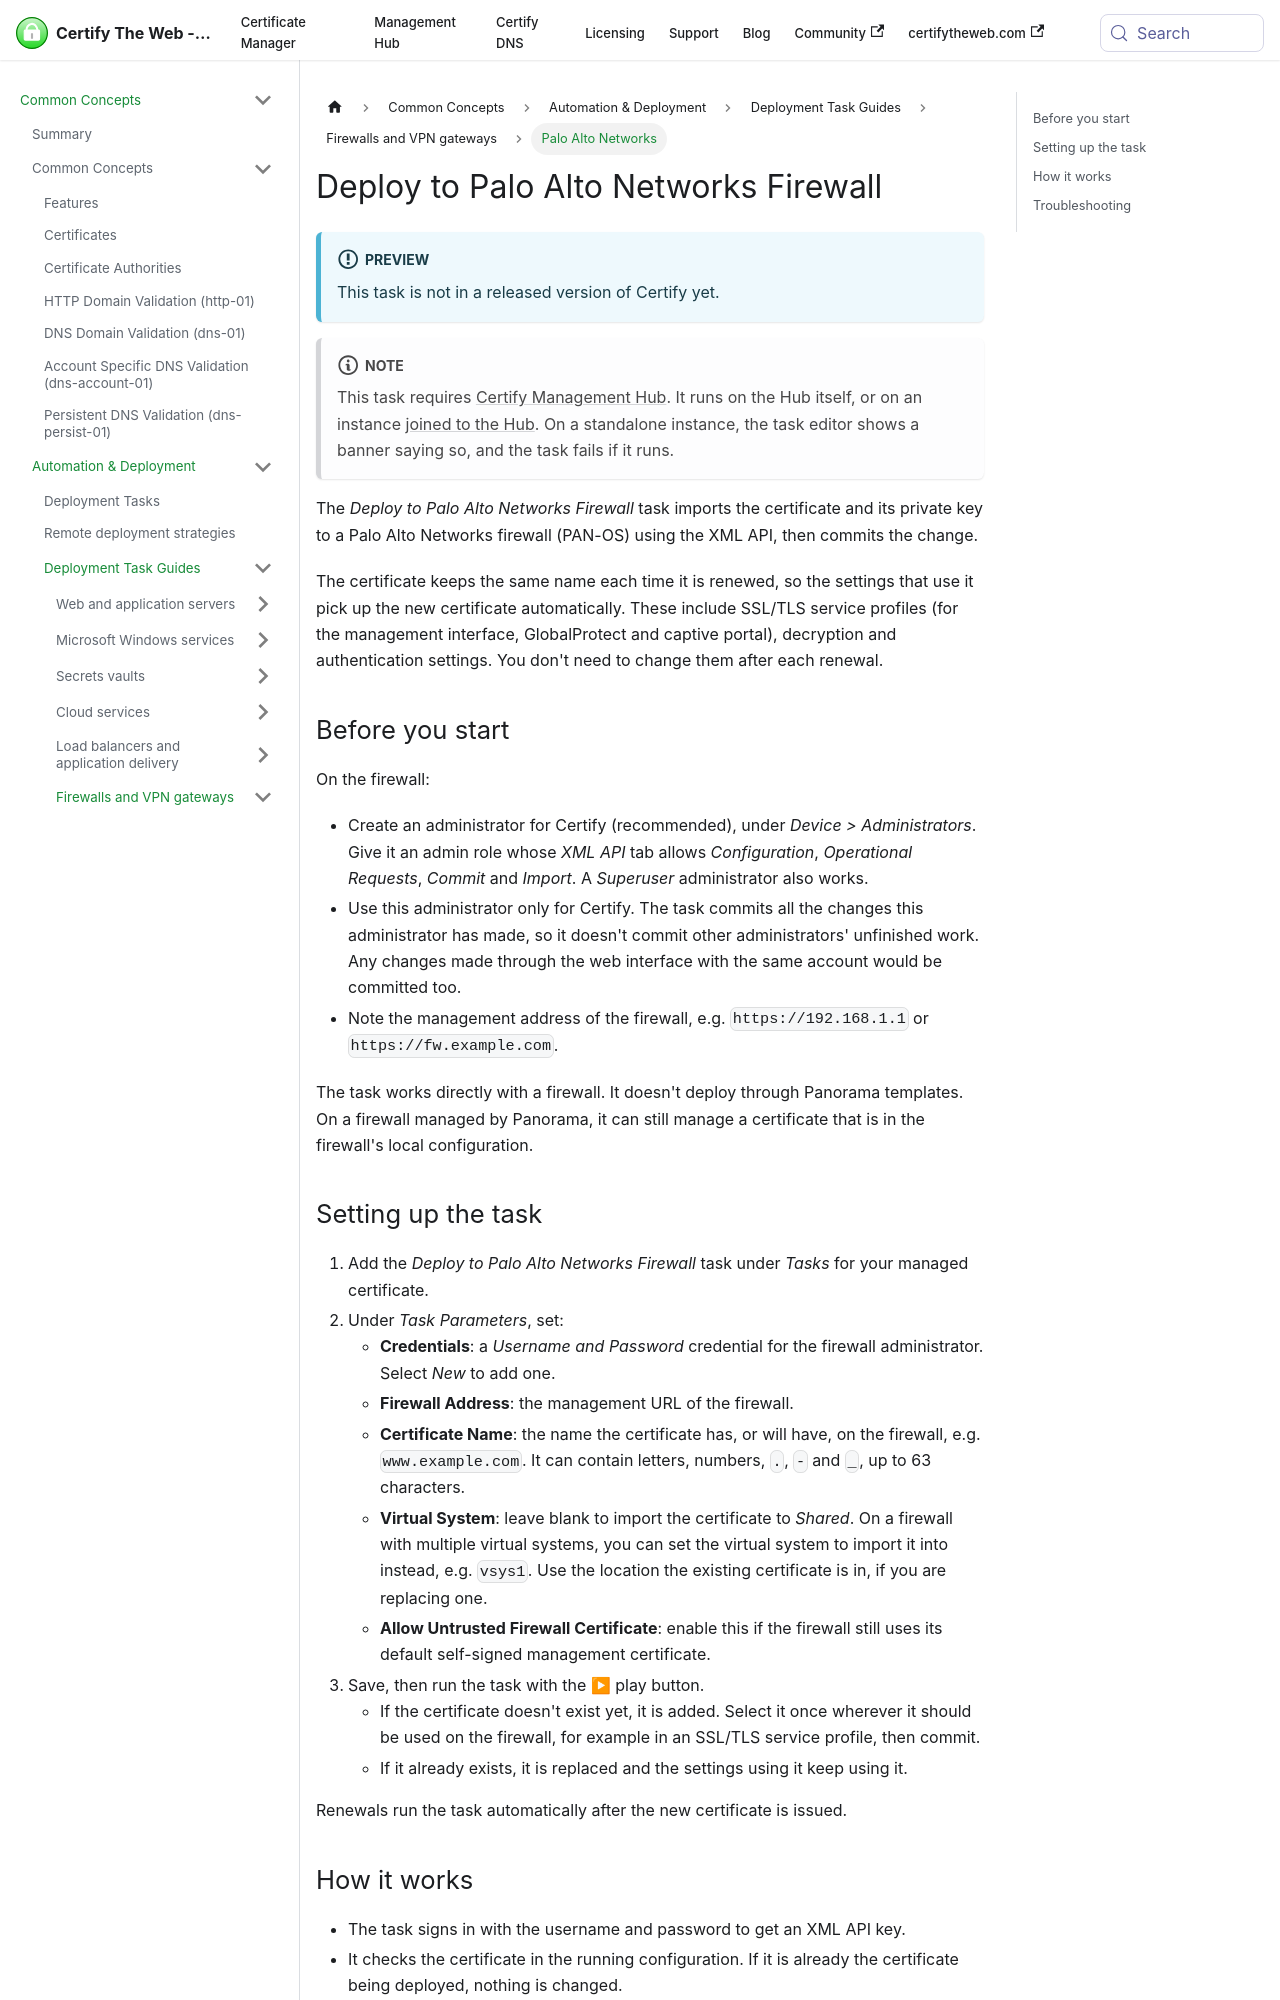

repository: webprofusion/certify-docs · page: docs/deployment/tasks/palo-alto/index.html · generator: docusaurus

---
id: palo-alto
title: Deploy to Palo Alto Networks Firewall
sidebar_label: Palo Alto Networks
description: Replace a named certificate on a Palo Alto Networks firewall (PAN-OS) and commit the change.
---

:::info Preview
This task is not in a released version of Certify yet.
:::

:::note
This task requires [Certify Management Hub](../../hub/index.md). It runs on the Hub itself, or on an instance [joined to the Hub](../../hub/guides/ccm.md#hub-join). On a standalone instance, the task editor shows a banner saying so, and the task fails if it runs.
:::

The *Deploy to Palo Alto Networks Firewall* task imports the certificate and its private key to a Palo Alto Networks firewall (PAN-OS) using the XML API, then commits the change.

The certificate keeps the same name each time it is renewed, so the settings that use it pick up the new certificate automatically. These include SSL/TLS service profiles (for the management interface, GlobalProtect and captive portal), decryption and authentication settings. You don't need to change them after each renewal.

## Before you start

On the firewall:

- Create an administrator for Certify (recommended), under *Device > Administrators*. Give it an admin role whose *XML API* tab allows *Configuration*, *Operational Requests*, *Commit* and *Import*. A *Superuser* administrator also works.
- Use this administrator only for Certify. The task commits all the changes this administrator has made, so it doesn't commit other administrators' unfinished work. Any changes made through the web interface with the same account would be committed too.
- Note the management address of the firewall, e.g. `https://192.168.1.1` or `https://fw.example.com`.

The task works directly with a firewall. It doesn't deploy through Panorama templates. On a firewall managed by Panorama, it can still manage a certificate that is in the firewall's local configuration.
